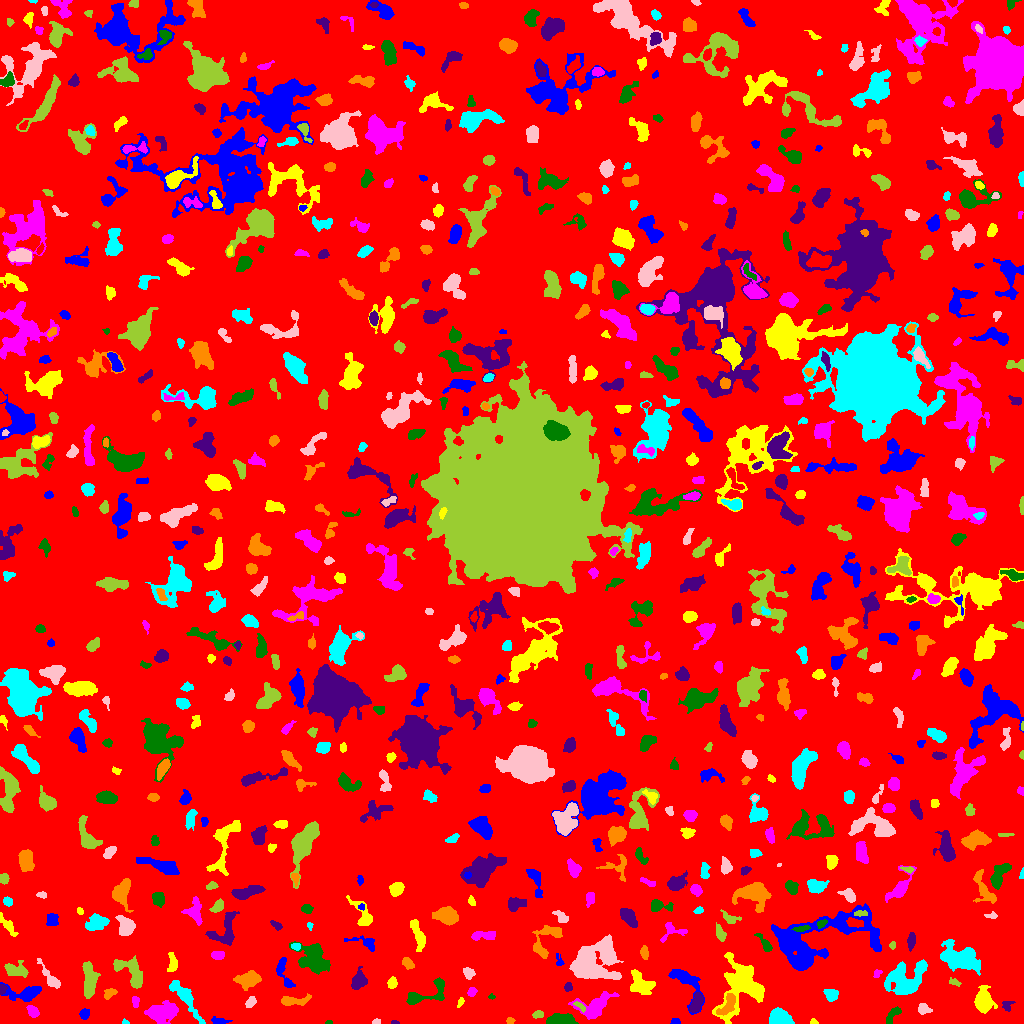

The data file committed next to this chart (first rows):
ID, X, Y, A, B, theta, total_flux, mu_max, mu_median, mu_mean, R_fwhm, R_e, R10, R90, x_start, x_end, y_start, y_end, area, greylevel
0, 518.7, 510.7, 298.1, 294.9, -0.4422, 1400974, 12.0, 1.0, 1.765, 77.18, 225.6, 84.75, 373.7, 0, 1023, 0, 1023, 793798, 1.765
1, 218.8, 2.404, 3.909, 1.569, -0.1029, 225.0, 4.0, 2.0, 2.184, 4.222, 2.985, 1.262, 4.652, 211, 232, 0, 7, 103, 7.184
2, 813.6, 1.328, 1.674, 1.215, -0.2023, 58.0, 4.0, 1.0, 1.45, 2.394, 1.693, 0.5642, 2.764, 810, 818, 0, 5, 40, 6.45
3, 161.7, 11.35, 7.425, 3.957, 0.1753, 2465, 13.0, 4.0, 4.74, 7.181, 6.507, 2.585, 10.59, 144, 178, 0, 23, 520, 8.74
4, 329.2, 0.9302, 1.482, 0.9672, 0.102, 43.0, 4.0, 1.0, 1.536, 1.954, 1.382, 0.5642, 2.326, 325, 332, 0, 3, 28, 6.536
5, 394.4, 0.8875, 2.085, 0.9202, -0.02921, 80.0, 6.0, 2.0, 2.581, 2.111, 1.596, 0.5642, 2.585, 391, 399, 0, 3, 31, 7.581
6, 509.7, 2.564, 1.633, 1.37, 0.08559, 55.0, 3.0, 1.0, 1.058, 2.326, 1.954, 0.5642, 3.038, 506, 515, 0, 6, 52, 7.058
7, 124.9, 1.304, 1.497, 1.147, -0.3088, 69.0, 5.0, 2.0, 2.156, 2.111, 1.596, 0.5642, 2.459, 122, 129, 0, 5, 32, 7.156
8, 376.2, 1.636, 2.112, 1.261, 0.2528, 121.0, 6.0, 3.0, 2.75, 2.764, 2.034, 0.7979, 3.141, 372, 380, 0, 5, 44, 7.75
9, 537.9, 9.106, 2.893, 1.825, 0.1982, 208.0, 5.0, 3.0, 2.6, 3.785, 2.985, 1.128, 4.442, 532, 543, 5, 13, 80, 6.6
10, 634.5, 1.188, 1.64, 1.138, -0.1341, 48.0, 3.0, 1.0, 1.263, 2.185, 1.596, 0.5642, 2.646, 631, 638, 0, 5, 38, 6.263
11, 675.4, 2.161, 2.405, 1.506, 0.02798, 149.0, 5.0, 3.0, 2.709, 3.523, 2.459, 0.9772, 3.523, 670, 680, 0, 5, 55, 6.709
12, 741.7, 36.8, 14.29, 11.07, 1.284, 7809, 17.0, 5.0, 6.178, 8.406, 11.16, 3.949, 17.96, 712, 764, 0, 71, 1264, 8.178
13, 32.64, 12.24, 3.306, 2.272, -0.8424, 576.0, 9.0, 5.0, 4.645, 4.618, 3.568, 1.382, 5.441, 26, 39, 6, 18, 124, 8.645
14, 561.4, 2.619, 6.076, 2.34, -0.001275, 4291, 54.0, 11.0, 15.49, 4.146, 4.222, 1.596, 7.225, 546, 578, 0, 10, 277, 19.49
15, 696.3, 20.19, 5.029, 2.348, 1.159, 766.0, 9.0, 4.0, 3.737, 5.046, 4.37, 1.693, 6.747, 689, 703, 11, 31, 205, 10.74
16, 727.6, 19.55, 7.342, 2.993, 1.009, 591.0, 6.0, 2.0, 2.473, 5.557, 4.72, 1.693, 7.464, 716, 735, 8, 30, 239, 10.47
17, 779.6, 5.769, 5.418, 3.906, -0.2379, 1970, 12.0, 7.0, 6.234, 7.939, 5.781, 2.326, 8.593, 769, 794, 0, 16, 316, 10.23
18, 923.4, 14.58, 3.039, 2.545, -0.4258, 375.0, 6.0, 3.0, 3.074, 4.652, 3.432, 1.382, 5.382, 918, 932, 9, 20, 122, 7.074
19, 580.4, 16.74, 3.773, 1.379, -0.6564, 119.0, 4.0, 2.0, 1.676, 3.656, 2.646, 0.7979, 3.989, 573, 585, 11, 22, 71, 10.68
20, 400.1, 11.58, 9.353, 2.037, -0.5542, 466.0, 7.0, 2.0, 2.062, 3.827, 3.7, 1.382, 6.58, 389, 419, 0, 19, 226, 7.062
21, 84.4, 9.421, 2.544, 2.225, 1.281, 285.0, 6.0, 3.0, 2.879, 4.146, 3.038, 1.262, 4.787, 79, 89, 4, 15, 99, 7.879
22, 982.9, 22.46, 6.278, 4.2, -1.546, 2034, 13.0, 4.0, 5.123, 5.809, 5.89, 2.257, 9.707, 974, 997, 10, 38, 397, 9.123
23, 135.5, 21.71, 3.242, 1.765, -1.48, 179.0, 5.0, 2.0, 2.295, 3.29, 2.877, 0.9772, 4.334, 132, 139, 16, 27, 78, 6.295
24, 892.2, 7.966, 5.368, 2.065, 0.9453, 237.0, 3.0, 2.0, 1.612, 5.046, 3.656, 1.493, 5.614, 886, 901, 0, 17, 147, 6.612
25, 1007, 18.19, 3.054, 2.803, 0.8329, 200.0, 4.0, 2.0, 2.174, 4.583, 3.09, 1.128, 4.72, 1002, 1015, 12, 22, 92, 7.174
26, 292, 22.81, 7.462, 1.973, 0.02428, 418.0, 7.0, 1.0, 1.858, 3.478, 3.827, 1.382, 6.507, 281, 311, 18, 30, 225, 6.858
27, 831.3, 28.65, 3.023, 2.388, -0.3922, 517.0, 10.0, 3.0, 3.379, 3.909, 3.338, 1.262, 5.499, 823, 838, 22, 34, 153, 8.379
28, 250.3, 20.86, 3.03, 1.869, 0.9203, 232.0, 5.0, 2.0, 2.32, 3.656, 3.038, 1.128, 4.72, 245, 256, 16, 27, 100, 8.32
29, 89.31, 43.36, 9.362, 3.232, -1.551, 1494, 8.0, 4.0, 3.635, 8.368, 6.358, 2.585, 9.853, 82, 100, 25, 62, 411, 7.635
30, 327.2, 20.57, 1.708, 1.492, 1.082, 81.0, 4.0, 2.0, 1.723, 2.932, 1.954, 0.7979, 3.038, 324, 331, 17, 25, 47, 6.723
31, 24.3, 29.62, 9.273, 3.839, 0.02634, 1608, 10.0, 4.0, 4.243, 6.129, 6.024, 2.257, 9.674, 0, 41, 22, 41, 379, 7.243
32, 460.5, 21.06, 2.493, 1.208, 1.098, 111.0, 5.0, 2.0, 2.018, 2.459, 2.111, 0.7979, 3.385, 457, 464, 16, 26, 55, 8.018
33, 594.4, 18.02, 10.34, 5.465, 0.4035, 2277, 11.0, 4.0, 4.447, 6.77, 7.203, 2.764, 11.28, 568, 619, 4, 32, 512, 7.447
34, 491.3, 26.56, 1.755, 1.176, -0.01065, 88.0, 5.0, 2.0, 2.588, 2.257, 1.784, 0.5642, 2.821, 488, 495, 24, 30, 34, 6.588
35, 1.914, 34.38, 2.418, 1.677, 1.43, 315.0, 11.0, 4.0, 4.773, 2.877, 2.394, 0.9772, 3.785, 0, 7, 29, 39, 66, 11.77
36, 109.1, 30.15, 3.032, 2.015, 0.6311, 241.0, 7.0, 2.0, 2.211, 2.764, 2.985, 1.128, 4.618, 104, 117, 24, 35, 109, 7.211
37, 904.9, 43.49, 10.73, 7.909, 0.6321, 3246, 10.0, 3.0, 3.761, 9.723, 8.759, 3.385, 14.06, 884, 927, 29, 64, 863, 7.761
38, 50.31, 45.17, 8.427, 2.24, -0.9308, 636.0, 6.0, 3.0, 2.839, 6.103, 4.583, 1.784, 7.203, 37, 60, 35, 65, 224, 6.839
39, 132.4, 51.03, 9.481, 4.84, -0.828, 2111, 11.0, 4.0, 4.619, 7.399, 6.333, 2.585, 10.05, 113, 142, 35, 68, 457, 8.619
40, 805.7, 36.69, 2.772, 2.386, -1.058, 333.0, 6.0, 3.0, 3.112, 4.478, 3.338, 1.262, 5.109, 801, 811, 32, 43, 107, 7.112
41, 283.6, 50.74, 9.402, 2.98, -1.209, 553.0, 7.0, 2.0, 2.363, 3.656, 4.82, 1.784, 7.506, 276, 295, 36, 66, 234, 6.363
42, 392.2, 40.55, 2.66, 2.057, 1.308, 360.0, 10.0, 3.0, 3.564, 3.29, 2.985, 0.9772, 4.754, 387, 397, 35, 47, 101, 8.564
43, 472.2, 31.66, 2.151, 1.868, 0.8926, 185.0, 7.0, 2.0, 2.372, 2.394, 2.459, 0.7979, 4.107, 467, 477, 27, 36, 78, 7.372
44, 425.4, 28.73, 13.49, 4.921, 0.3419, 1612, 9.0, 4.0, 4.155, 6.84, 6.358, 2.459, 9.869, 406, 444, 19, 46, 388, 7.155
45, 567.9, 35.98, 1.871, 1.732, 0.2618, 87.0, 3.0, 1.0, 1.261, 3.038, 2.326, 0.7979, 3.568, 564, 572, 32, 41, 69, 7.261
46, 248.4, 44.2, 5.509, 3.289, 0.1938, 1594, 12.0, 4.0, 4.772, 6.333, 5.232, 2.111, 8.538, 233, 261, 33, 53, 334, 8.772
47, 184.7, 26.45, 13.52, 2.961, -0.9392, 1173, 7.0, 2.0, 2.697, 6.103, 6.308, 2.459, 10.08, 169, 205, 0, 43, 435, 6.697
48, 468.2, 50.69, 2.991, 2.266, -0.8023, 339.0, 6.0, 3.0, 2.974, 4.549, 3.29, 1.262, 5.109, 463, 475, 44, 56, 114, 6.974
49, 954.1, 41.25, 3.091, 1.567, -0.3429, 140.0, 4.0, 2.0, 1.944, 3.785, 2.585, 0.9772, 4.146, 949, 961, 37, 46, 72, 6.944
50, 1020, 37.1, 2.623, 1.669, -1.367, 68.0, 3.0, 1.0, 0.8831, 2.111, 2.257, 0.7979, 3.742, 1016, 1023, 33, 46, 77, 6.883
51, 685.2, 43.37, 11.19, 5.534, -0.9261, 1298, 8.0, 3.0, 3.09, 6.887, 6.077, 2.459, 9.853, 668, 704, 9, 54, 420, 7.09
52, 640.4, 39.34, 6.913, 5.1, -0.6954, 1081, 6.0, 3.0, 2.772, 8.098, 6.333, 2.459, 9.821, 630, 655, 29, 54, 390, 6.772
53, 877.3, 50.07, 2.382, 1.448, 0.7718, 95.0, 4.0, 2.0, 1.61, 3.29, 2.257, 0.7979, 3.385, 873, 882, 46, 54, 59, 6.61
54, 313.5, 65.43, 8.117, 6.24, -0.8387, 4022, 15.0, 5.0, 6.021, 7.899, 7.818, 3.038, 12.6, 289, 330, 49, 82, 668, 9.021
55, 358.2, 41.93, 4.398, 3.309, 1.108, 981.0, 10.0, 4.0, 4.139, 5.585, 4.514, 1.784, 7.225, 351, 367, 34, 57, 237, 8.139
56, 407.9, 60.26, 3.254, 2.124, -0.8646, 358.0, 7.0, 3.0, 3.086, 3.868, 3.338, 1.262, 5.232, 402, 414, 54, 66, 116, 7.086
57, 959.5, 65.47, 10.44, 5.398, -0.3253, 3608, 13.0, 4.0, 4.504, 7.548, 8.311, 3.09, 13.35, 940, 980, 48, 84, 801, 8.504
58, 592.2, 60.74, 13.05, 10.03, 0.002478, 3975, 12.0, 3.0, 3.366, 7.548, 10.17, 3.568, 16.61, 569, 623, 44, 89, 1181, 7.366
59, 16.41, 53.14, 5.931, 3.532, -0.1427, 796.0, 5.0, 3.0, 3.085, 7.136, 5.262, 2.185, 7.979, 4, 28, 46, 63, 258, 7.085
... 711 more rows
